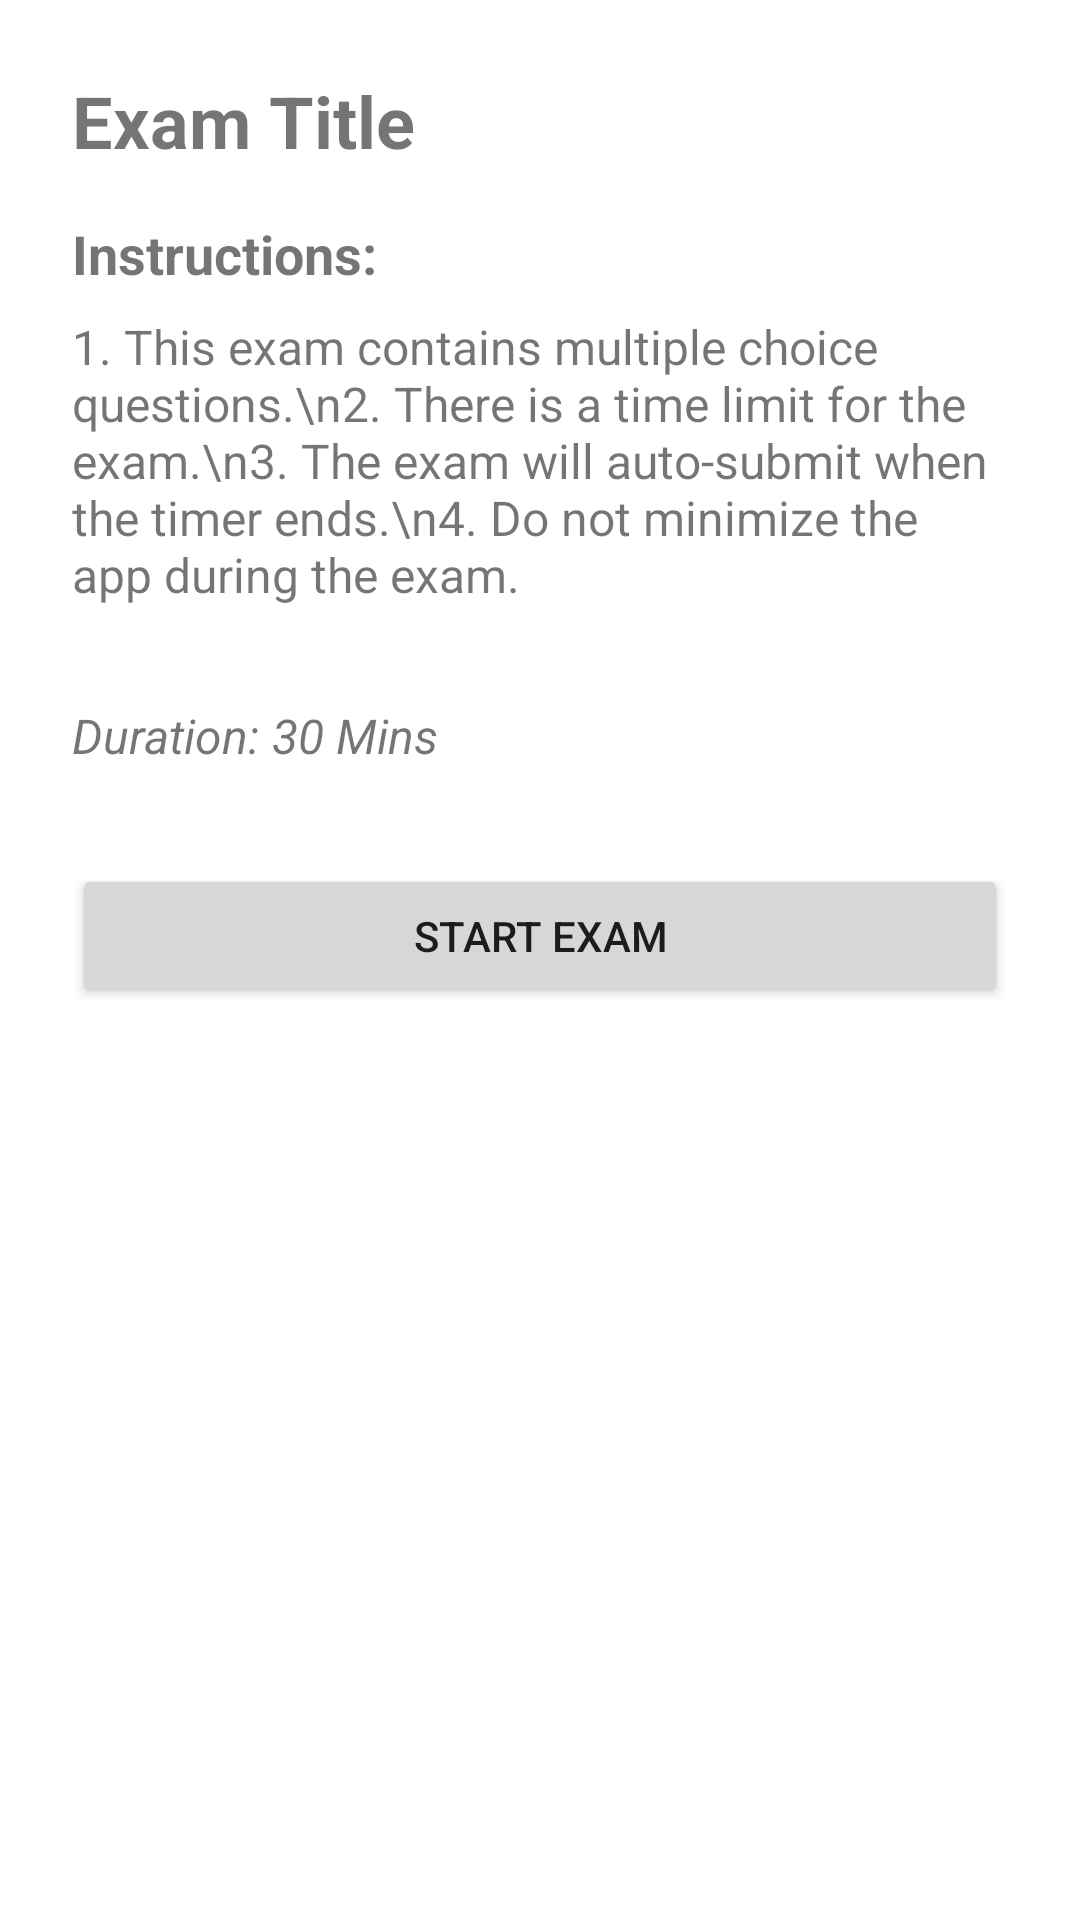

Here is an Android app screen rendered from its layout file. Give the layout XML and the strings, colors and styles it references.
<!-- AndroidManifest.xml: application theme Theme.SmartExam -->
<!-- res/layout/activity_instructions.xml -->
<?xml version="1.0" encoding="utf-8"?>
<LinearLayout xmlns:android="http://schemas.android.com/apk/res/android"
    android:layout_width="match_parent"
    android:layout_height="match_parent"
    android:orientation="vertical"
    android:padding="24dp">

    <TextView
        android:id="@+id/tvExamTitle"
        android:layout_width="wrap_content"
        android:layout_height="wrap_content"
        android:text="Exam Title"
        android:textSize="24sp"
        android:textStyle="bold"
        android:layout_marginBottom="16dp"/>

    <TextView
        android:layout_width="wrap_content"
        android:layout_height="wrap_content"
        android:text="Instructions:"
        android:textSize="18sp"
        android:textStyle="bold"
        android:layout_marginBottom="8dp"/>

    <TextView
        android:layout_width="wrap_content"
        android:layout_height="wrap_content"
        android:text="1. This exam contains multiple choice questions.\n2. There is a time limit for the exam.\n3. The exam will auto-submit when the timer ends.\n4. Do not minimize the app during the exam."
        android:textSize="16sp"
        android:layout_marginBottom="32dp"/>

    <TextView
        android:id="@+id/tvDuration"
        android:layout_width="wrap_content"
        android:layout_height="wrap_content"
        android:text="Duration: 30 Mins"
        android:textSize="16sp"
        android:textStyle="italic"
        android:layout_marginBottom="32dp"/>

    <Button
        android:id="@+id/btnStartExam"
        android:layout_width="match_parent"
        android:layout_height="wrap_content"
        android:text="Start Exam"/>

</LinearLayout>
<!-- resources referenced by this layout -->
<resources>
  <style name="Theme.SmartExam" parent="Theme.MaterialComponents.DayNight.DarkActionBar">
          
          <item name="colorPrimary">@color/purple_500</item>
          <item name="colorPrimaryVariant">@color/purple_700</item>
          <item name="colorOnPrimary">@color/white</item>
          
          <item name="colorSecondary">@color/teal_200</item>
          <item name="colorSecondaryVariant">@color/teal_700</item>
          <item name="colorOnSecondary">@color/black</item>
          
          <item name="android:statusBarColor">?attr/colorPrimaryVariant</item>
          
      </style>
  <!-- not gathered from this repository: default colours our renderer supplied (Android Studio template values) -->
  <color name="purple_500">#FF6200EE</color>
  <color name="purple_700">#FF3700B3</color>
  <color name="teal_200">#FF03DAC5</color>
  <color name="teal_700">#FF018786</color>
  <color name="black">#FF000000</color>
  <color name="white">#FFFFFFFF</color>
</resources>
